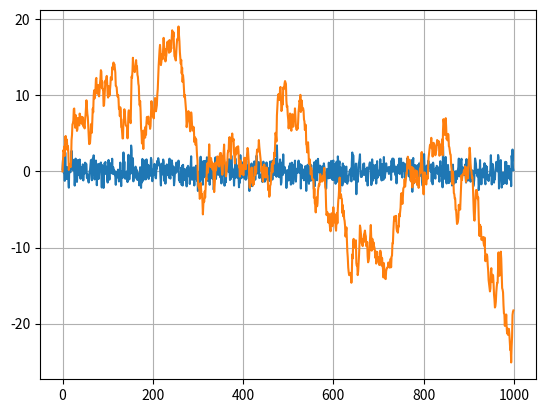

The script that saved this image:
import numpy as np
import matplotlib.pyplot as plt

N = 1000
sigma = 1

fSignal = np.zeros(N)
fNoise = np.random.normal(0, sigma, N)

for i in range(1, N):
    fSignal[i] = fSignal[i - 1] + fNoise[i]

plt.plot(fNoise)
plt.plot(fSignal)
plt.grid(True)
plt.show()
